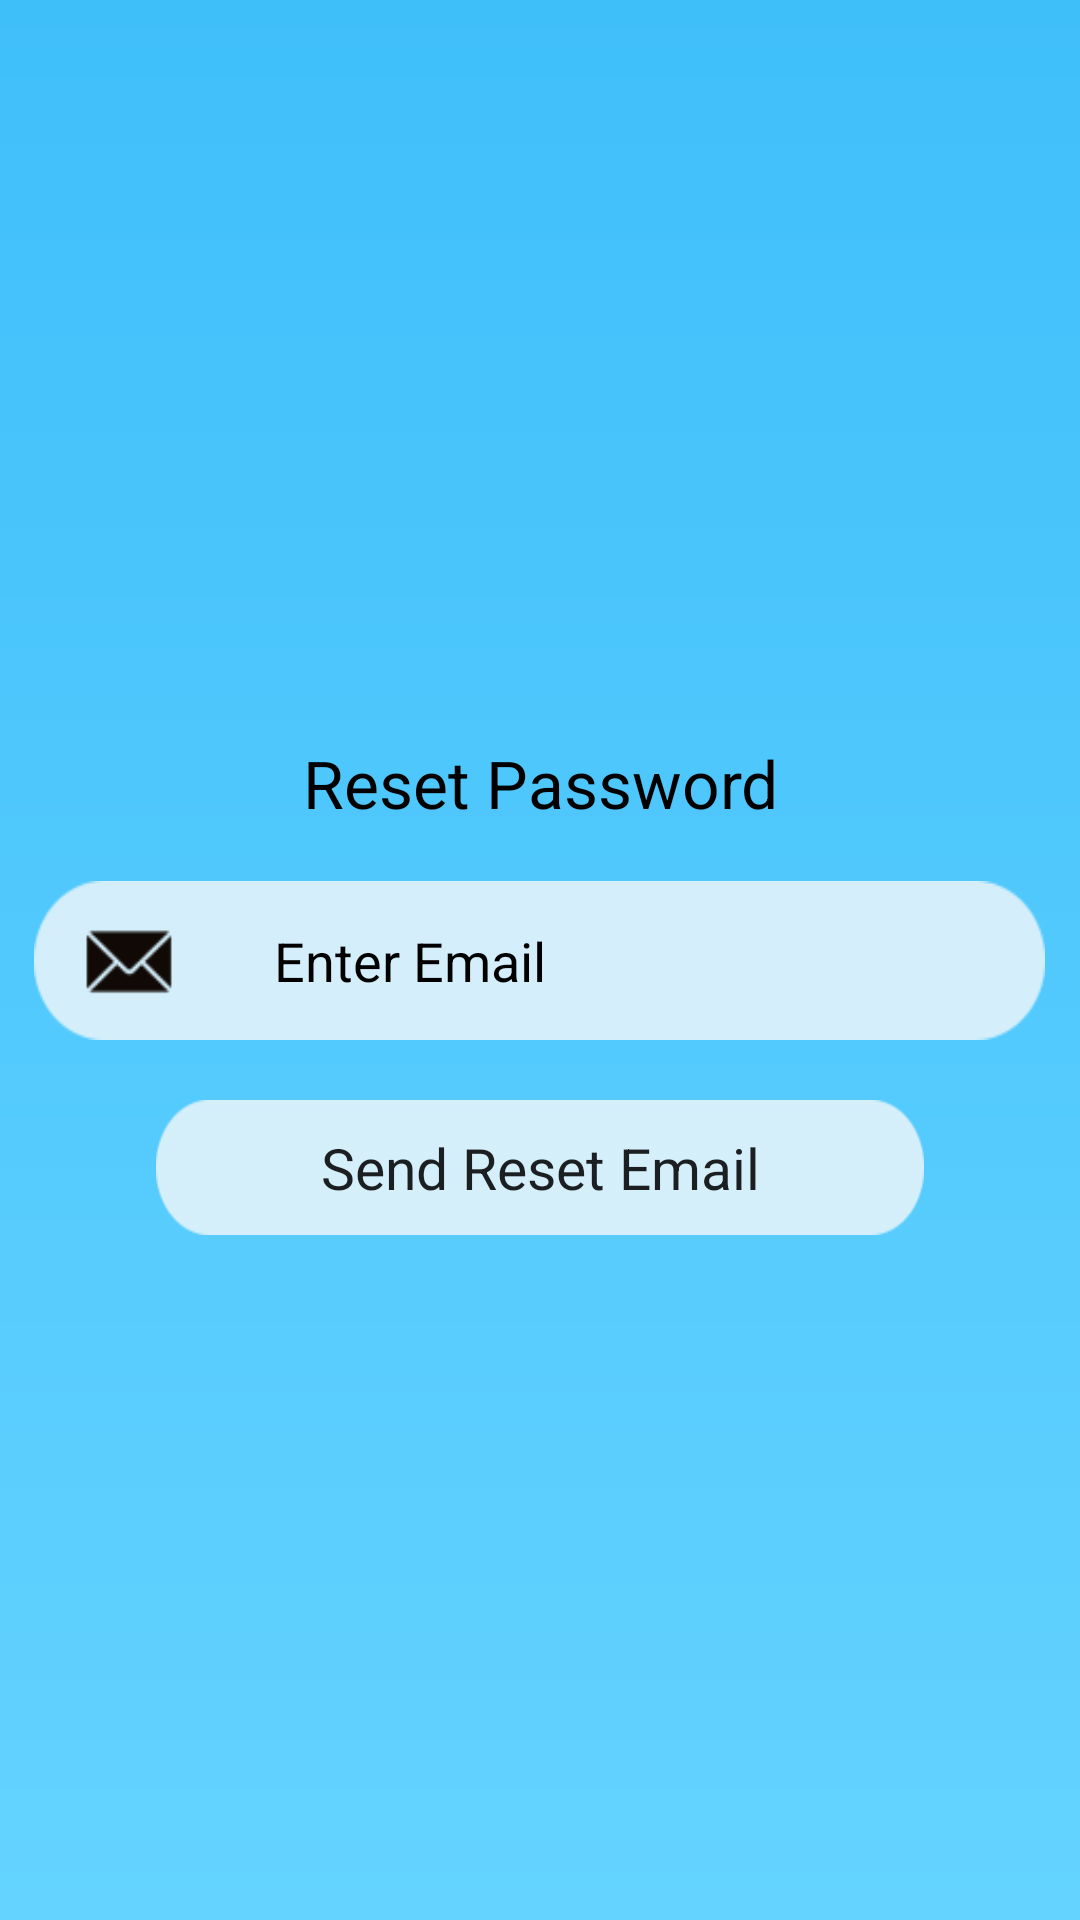

Produce the Android XML layout that renders to this screen, including the resource entries it uses.
<!-- AndroidManifest.xml: application theme Theme.ExpenseManager -->
<!-- res/layout/activity_reset_password.xml -->
<?xml version="1.0" encoding="utf-8"?>
<ScrollView xmlns:android="http://schemas.android.com/apk/res/android"
    xmlns:app="http://schemas.android.com/apk/res-auto"
    xmlns:tools="http://schemas.android.com/tools"
    android:layout_width="match_parent"
    android:layout_height="match_parent"
    android:background="@drawable/gradient_background"
    tools:context=".MainActivity">

    <LinearLayout
        android:layout_width="match_parent"
        android:layout_marginTop="25dp"
        android:gravity="center"
        android:layout_marginBottom="15dp"
        android:orientation="vertical"
        android:layout_gravity="center"
        android:layout_height="match_parent">

    <LinearLayout
        android:layout_width="match_parent"
        android:layout_height="wrap_content"
        android:orientation="vertical"
        android:gravity="center" >

        <TextView
                android:layout_width="match_parent"
                android:layout_height="wrap_content"
                android:text="Reset Password"
                android:textAppearance="?android:textAppearanceLarge"
                android:layout_marginBottom="30dp"
                android:textColor="@color/black"
                android:layout_margin="8dp"
                android:gravity="center"
                />
            <EditText
                android:layout_width="337dp"
                android:layout_height="53dp"
                android:layout_margin="10dp"
                android:background="@drawable/username"
                android:hint="Enter Email"
                android:paddingLeft="80dp"
                android:textColor="@color/black"
                android:textColorHint="@color/black"
                android:layout_gravity="center"
                android:id="@+id/forgot_password_email"

                />

            <androidx.appcompat.widget.AppCompatButton
                android:id="@+id/btn_reset_password"
                android:layout_width="256dp"
                android:layout_height="45dp"
                android:layout_gravity="center"
                android:textSize="19dp"
                android:layout_margin="10dp"
                android:background="@drawable/login"
                android:text="Send Reset Email"
                android:textAppearance="?android:textAppearanceLarge" />
        </LinearLayout>
    </LinearLayout>

</ScrollView>
<!-- resources referenced by this layout -->
<resources>
  <!-- drawable gradient_background (drawable) -->
  <?xml version="1.0" encoding="utf-8"?>
  <layer-list xmlns:android="http://schemas.android.com/apk/res/android">
      <item>
          <shape android:shape="rectangle">
              <gradient
                  android:angle="90"
                  android:startColor="#64D3FF"
                  android:endColor="#3FBFFA"
                  android:type="linear"/>
          </shape>
      </item>
  </layer-list>
  <!-- drawable login: png bitmap (drawable, 1254 bytes) -->
  <!-- drawable username: png bitmap (drawable, 2904 bytes) -->
  <style name="Theme.ExpenseManager" parent="Theme.MaterialComponents.DayNight.DarkActionBar">
          
          <item name="colorPrimary">#FFFFFF</item>
          <item name="colorPrimaryVariant">@color/purple_700</item>
          <item name="colorOnPrimary">@color/white</item>
          
          <item name="colorSecondary">@color/teal_200</item>
          <item name="colorSecondaryVariant">@color/teal_700</item>
          <item name="colorOnSecondary">@color/black</item>
          
          <item name="android:statusBarColor" tools:targetApi="l">@color/black</item>
          
          <item name="windowActionBar">false</item>
          <item name="windowNoTitle">true</item>
          <item name="drawerArrowStyle">@style/DrawerIconStyle</item>
      </style>
  <style name="DrawerIconStyle" parent="Widget.AppCompat.DrawerArrowToggle">
          <item name="color">@android:color/white</item>
      </style>
  <!-- not gathered from this repository: default colours our renderer supplied (Android Studio template values) -->
  <color name="purple_700">#FF3700B3</color>
  <color name="teal_200">#FF03DAC5</color>
  <color name="teal_700">#FF018786</color>
  <color name="black">#FF000000</color>
  <color name="white">#FFFFFFFF</color>
</resources>
